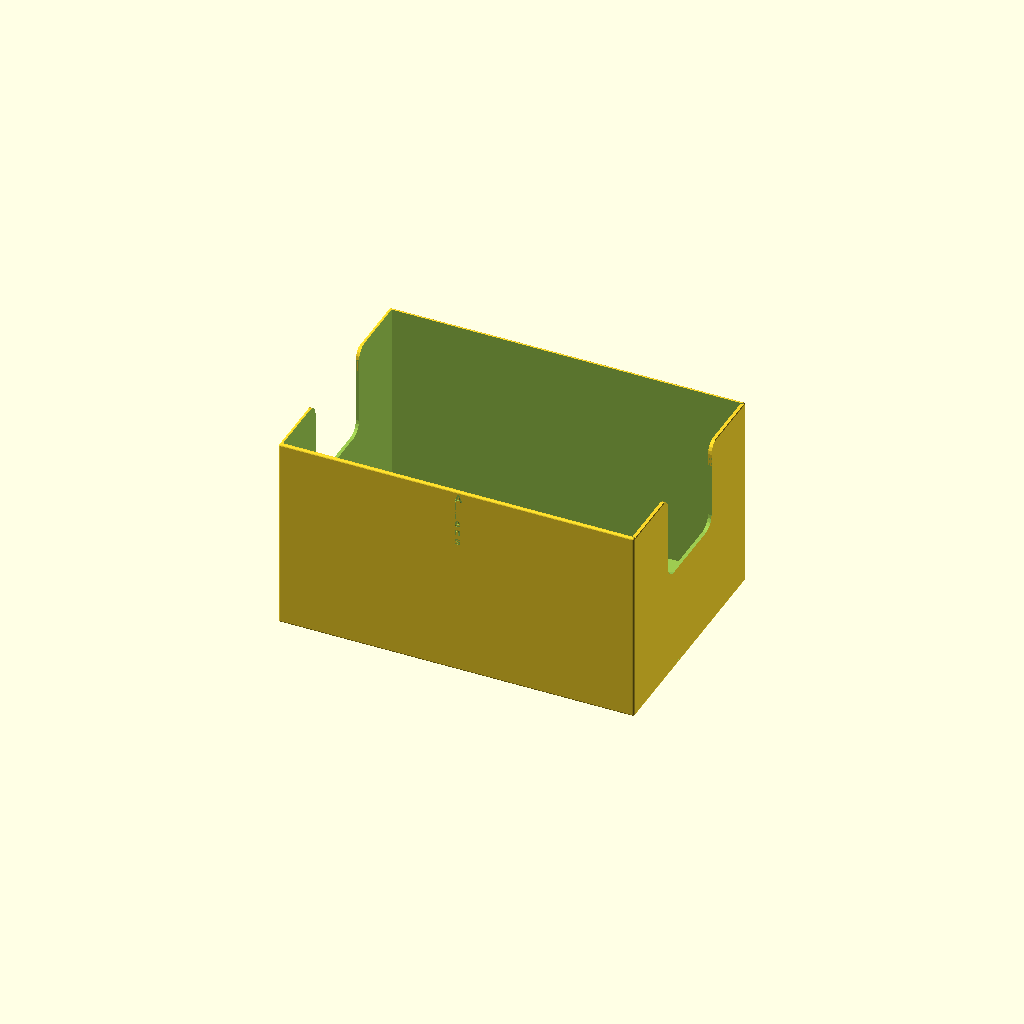
Cell 1: rendered with the file's own defaults.
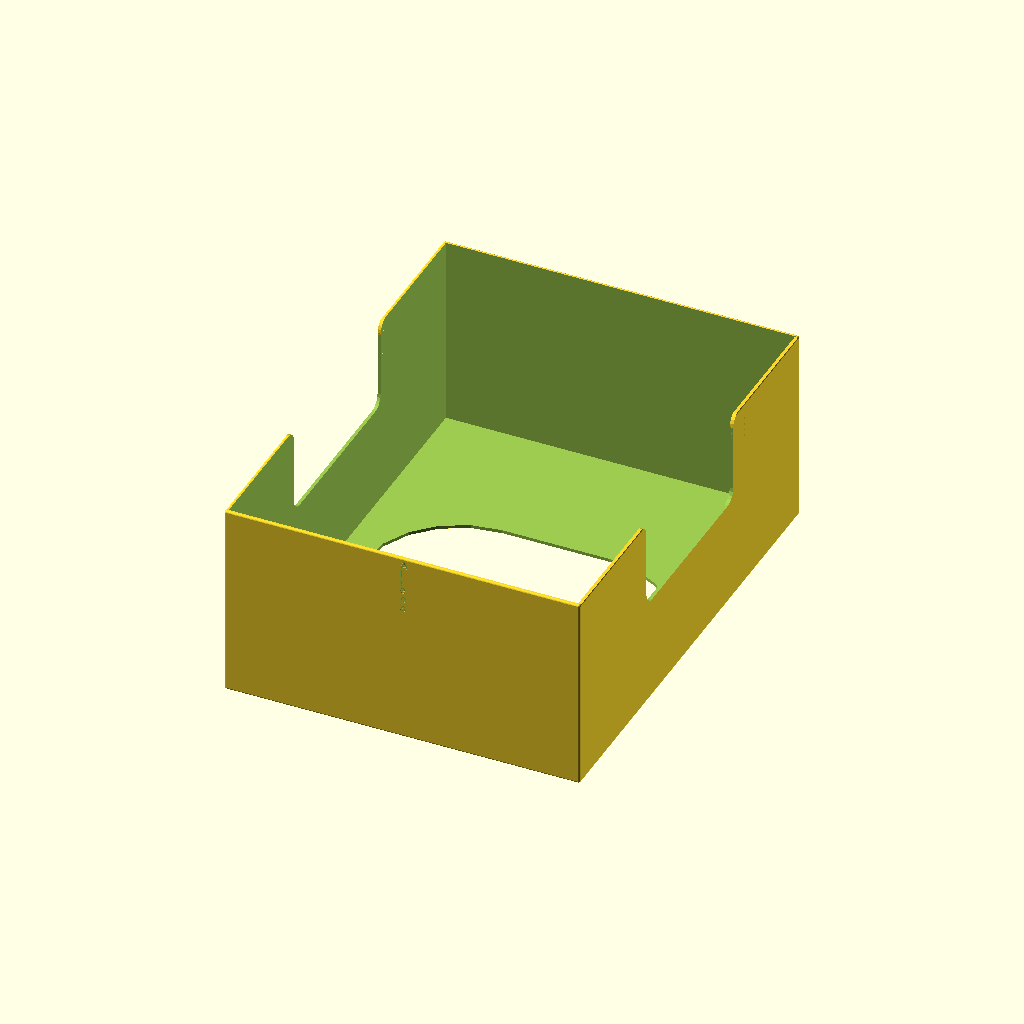
Cell 2: CardWidth = 232 (everything else at default).
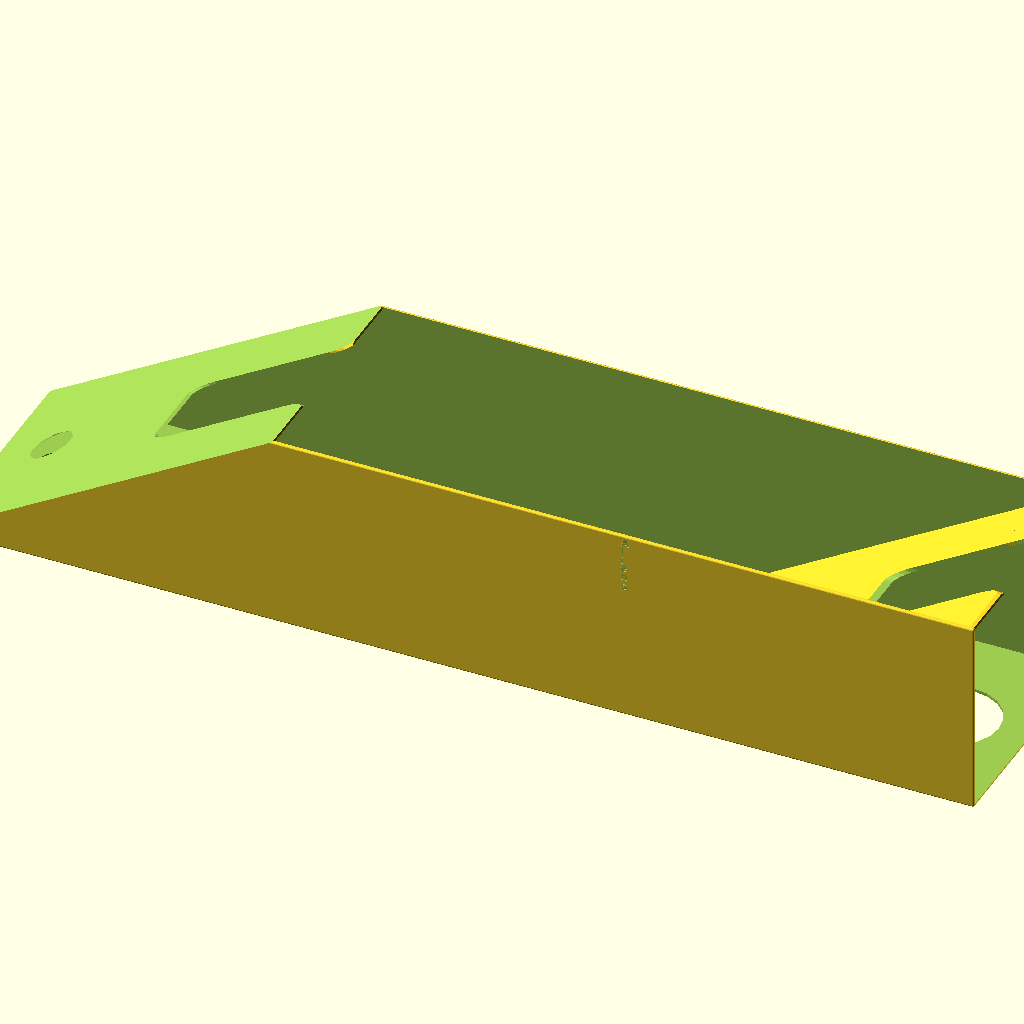
Cell 3: CardHeight = 192 (everything else at default).
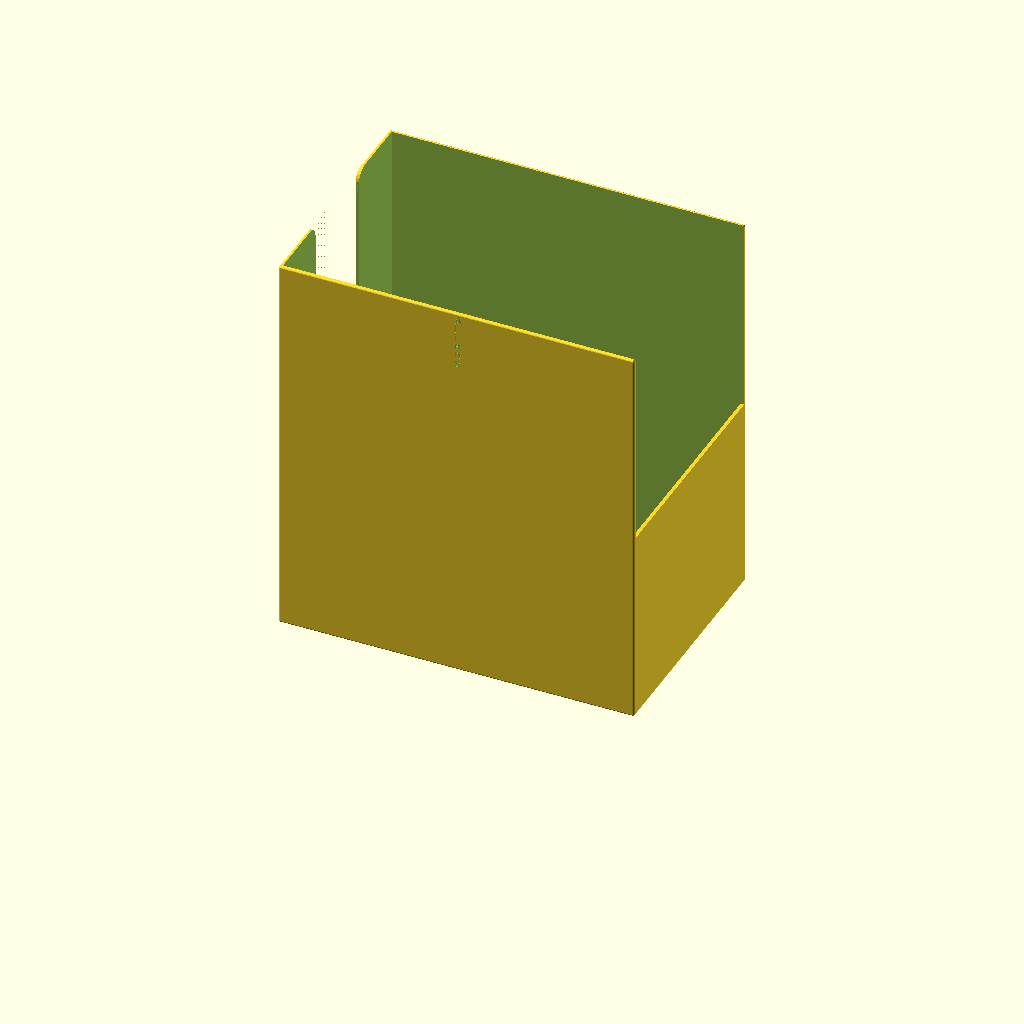
Cell 4: BoxHeight = 196 (everything else at default).
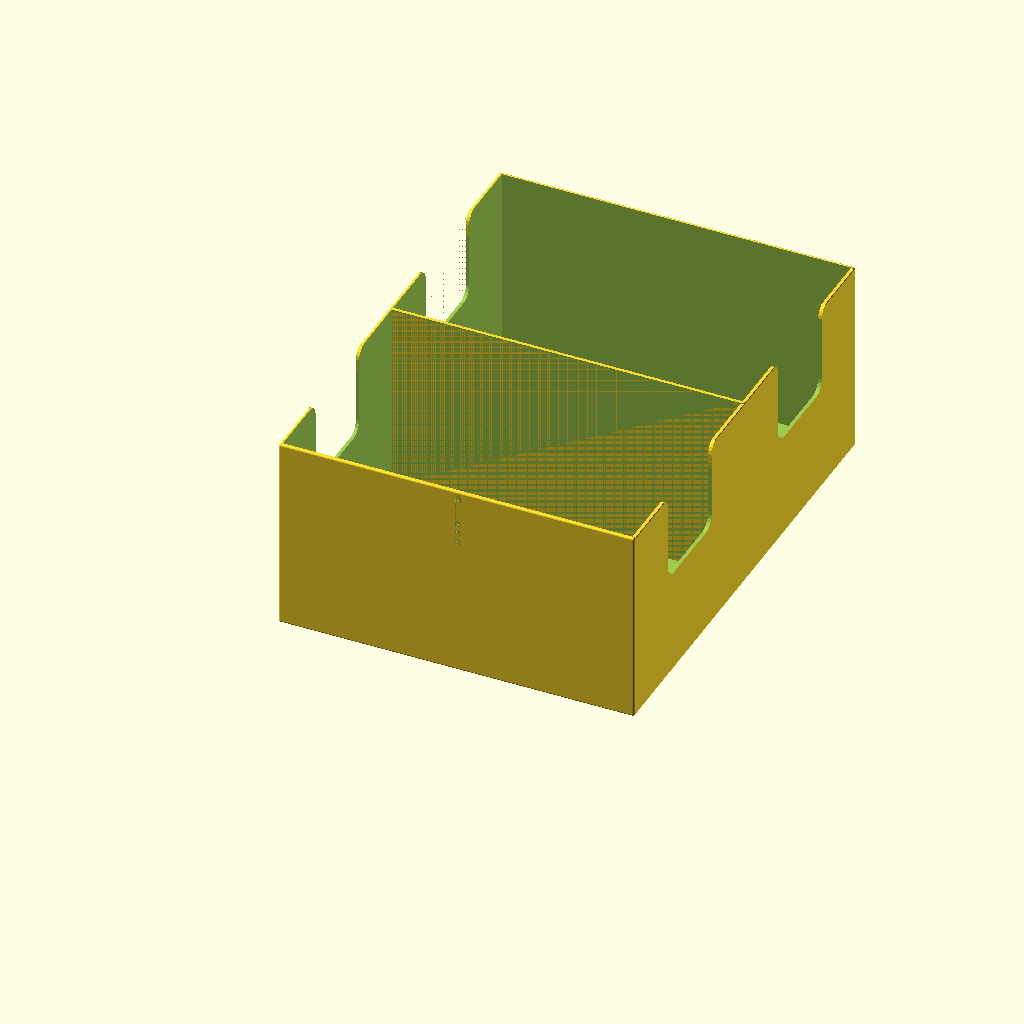
Cell 5 — Rows set to 2, the other parameters unchanged.
One fixed orthographic camera (rotation 55°, 0°, 25°; colour scheme Cornfield) for every cell.
Source of the model, Cosmic Encounter/BigAliens.scad:
// Width of a single card
CardWidth = 116;    

// Height of a single card
CardHeight = 96;  

// Box Height
BoxHeight = 98; 

// Size of each Card slot
Slots = [174];

// Number of rows of cards
Rows = 1;

// Slant the front of the box 
SlantFront = true;

// Labels for each card slot  (only recommended when Rows=1)
Labels = ["Aliens"];

// Size of botton cutout, % of width
Removal = 0.4;
AccessDepth = 0.4;

// Wall Thickness
gWT = 1.6;

// Roundness
$fn = 20;

function SumList(list, start, end) = (start == end) ? list[start] : list[start] + SumList(list, start+1, end);

module RCube(x,y,z,ipR=4) {
    translate([-x/2,-y/2,0]) hull(){
      translate([ipR,ipR,ipR]) sphere(ipR);
      translate([x-ipR,ipR,ipR]) sphere(ipR);
      translate([ipR,y-ipR,ipR]) sphere(ipR);
      translate([x-ipR,y-ipR,ipR]) sphere(ipR);
      translate([ipR,ipR,z-ipR]) sphere(ipR);
      translate([x-ipR,ipR,z-ipR]) sphere(ipR);
      translate([ipR,y-ipR,z-ipR]) sphere(ipR);
      translate([x-ipR,y-ipR,z-ipR]) sphere(ipR);
      }  
} 



Angle = (((BoxHeight-gWT)/CardHeight) < 1) ? acos((BoxHeight-gWT)/CardHeight) : 0;
  
//Wall space for tilted wall
gWS =  gWT / cos(Angle);
BoxWidth = CardWidth + 2*gWT;

SlotsAdj = [for (i = [0:len(Slots)-1]) Slots[i]/cos(Angle)];
ExtraLength = CardHeight * sin(Angle);
BoxLength = SumList(SlotsAdj,0,len(SlotsAdj)-1) + ExtraLength + (len(Slots)-1) * gWS+ 2*gWT;
RailPlace = [for (i = [0:len(Slots)-1]) gWT-BoxLength/2+SumList(SlotsAdj,0,i)+gWS*i ];
LabelPlace = [for (i = [0:len(Slots)-1])  (i == 0) ? ((-BoxLength/2)+RailPlace[0])/2 + ExtraLength : (RailPlace[i-1] + RailPlace[i])/2 + ExtraLength];
    


// final dimensions 
echo(BoxLength,BoxWidth, Angle);

//  Main Box
module Box() {
   intersection() 
   {
     RCube(BoxLength,BoxWidth,BoxHeight, 1);  
     difference() 
     {  
        union() 
        { 
           difference() 
           {    
              RCube(BoxLength,BoxWidth,BoxHeight, 1);
                   
              // Hallow out the box  
              translate([gWT/2,0,BoxHeight/2+gWT]) cube([BoxLength-gWT,BoxWidth-2*gWT,BoxHeight], center=true);
                   
              // Add the names to both sides
              for(x=[0:len(Slots)-1]) {      
                    translate ([LabelPlace[x],-BoxWidth/2+0.4,BoxHeight-gWT])rotate([90,0,0]) linear_extrude(0.4) text(Labels[x], size = 4, spacing = 0.9, direction = "ttb",  font="Helvetica:style=Bold");
                    translate ([LabelPlace[x],BoxWidth/2-0.4,BoxHeight-gWT])rotate([90,0,180]) linear_extrude(5) text(Labels[x], size = 4, spacing = 0.9, direction = "ttb",  font="Helvetica:style=Bold");
                 }  // end For
           }  // shell of box
              
           // add the dividers  
           for(x=[0:len(Slots)-1]) {  
              translate([RailPlace[x]-0.2,0,gWT-CardHeight/2])  translate([1,0,CardHeight/2]) rotate([0,Angle,0]) translate([0,0,CardHeight/2]) cube([2, CardWidth, CardHeight],center=true);
           }
               
           // Add new front if configured
           if (SlantFront)
           {
               translate([-BoxLength/2,0,gWT]) rotate([0,Angle,0]) translate([0,0,CardHeight/2]) cube([2, CardWidth, CardHeight],center=true);        
           } 
        } // End the union after here is substraction
              
        // create gap at top to access the cards
        AccessWidth = CardWidth * 0.4;
        hull(){
            translate([0,-AccessWidth/2+6,BoxHeight+10]) rotate([0,90,0])cylinder(r=6,h=BoxLength,center=true);;
            translate([0,AccessWidth/2-6,BoxHeight+10]) rotate([0,90,0])cylinder(r=6,h=BoxLength,center=true);;
            translate([0,-AccessWidth/2+6,BoxHeight*(1-AccessDepth)])rotate([0,90,0])cylinder(r=6,h=BoxLength,center=true);;
            translate([0,AccessWidth/2-6,BoxHeight*(1-AccessDepth)])rotate([0,90,0])cylinder(r=6,h=BoxLength,center=true);;
        } // hull
         
            translate([0,-AccessWidth/2-6,BoxHeight-6])difference(){
               cube([BoxLength,12.1,12.1], center = true);
               rotate([0,90,0])cylinder(r=6,h=BoxLength,center=true);
                translate([0,-6,0])cube([BoxLength,12,12], center = true);
                translate([0,0,-6])cube([BoxLength,12,12], center = true);
            }
           translate([0,+AccessWidth/2+6,BoxHeight-6]) difference(){
               cube([BoxLength,12.1,12.1], center = true);
               rotate([0,90,0])cylinder(r=6,h=BoxLength,center=true);
                translate([0,6,0])cube([BoxLength,12,12], center = true);
                translate([0,0,-6])cube([BoxLength,12,12], center = true);
            }
//           rotate([0,90,0]) triangle(6, 6, BoxLength+10, center = true);
            
        
        

        // Remove some from the bottem to reduce plastic
        hull() {
            translate([BoxLength/2-(BoxWidth*Removal/2)-15,0,0]) sphere(r=(BoxWidth*Removal)/2);
            translate([-BoxLength/2+(BoxWidth*Removal/2)+15,0,0]) sphere (r=(BoxWidth*Removal)/2);
        }
           
        // If we have the slanted front remove part of the box
        if (SlantFront)
        {
           hull() { 
             translate([-BoxLength/2-200,0,gWT]) rotate([0,Angle,0]) translate([0,0,CardHeight/2]) cube([2, CardWidth+10, CardHeight+2*gWT],center=true);
             translate([-BoxLength/2-2,0,gWT]) rotate([0,Angle,0]) translate([0,0,CardHeight/2]) cube([2, CardWidth+10, CardHeight+2*gWT],center=true);
              }
        } // end slant
      } // end diff
   }  // Instersection
}

for(i=[0:Rows-1]) { translate([0,i * (BoxWidth-gWT),0]) Box(); }
Parameter table extracted from the source (name, type, default, range or options):
CardWidth: number, default 116
CardHeight: number, default 96
BoxHeight: number, default 98
Slots: vector, default [174]
Rows: number, default 1
SlantFront: bool, default true
Removal: number, default 0.4
AccessDepth: number, default 0.4
gWT: number, default 1.6
